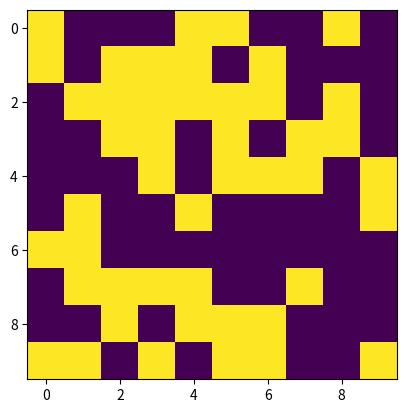

Here is the Python script that generated this plot:
import numpy as np
import matplotlib.pyplot as plt


def generate_random_matrix(m, n):
    return(np.random.randint(0,2,(m,n)))


def save_matrix(matrix, file_name):
    plt.imshow(matrix)
    plt.savefig(file_name) 


if __name__ == "__main__":
    matrix = generate_random_matrix(10, 10)
    save_matrix(matrix, "example.jpg")
